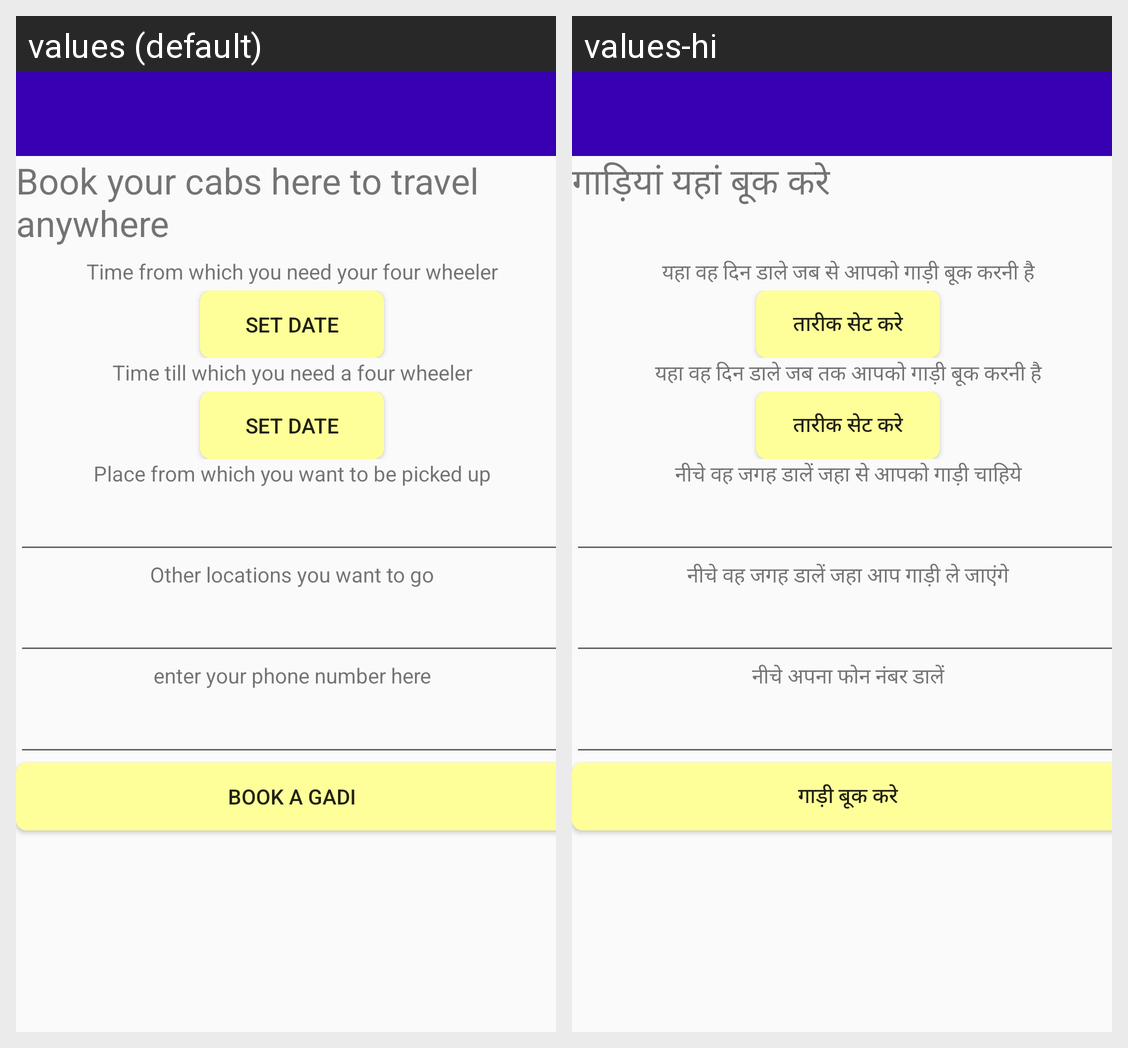

Here is an Android app screen in its default locale and in the app's own translations. Write out the translated-string differences for the strings that appear on this screen.
Android screen res/layout/activity_main.xml rendered under 2 locales, left to right: values (default), values-hi. Device: Nexus 5 (rendered at 1080×1920; each locale shown at half size, 540×960, under a caption strip naming it); theme AppTheme.
Strings drawn on this screen, with the default value and each locale's value (text and hints the layout hard-codes, and strings that could not be matched under every locale, appear in the picture but are not listed):

introduction
  values: Book your cabs here to travel anywhere
  values-hi: गाड़ियां यहां बूक करे

start_date
  values: Time from which you need your four wheeler
  values-hi: यहा वह दिन डाले जब से आपको गाड़ी बूक करनी है

set_date
  values: Set Date
  values-hi: तारीक सेट करे

end_date
  values: Time till which you need a four wheeler
  values-hi: यहा वह दिन डाले जब तक आपको गाड़ी बूक करनी है

pickup_location
  values: Place from which you want to be picked up
  values-hi: नीचे वह जगह डालें जहा से आपको गाड़ी चाहिये

other_locations
  values: Other locations you want to go
  values-hi: नीचे वह जगह डालें जहा आप गाड़ी ले जाएंगे

phone_number
  values: enter your phone number here
  values-hi: नीचे अपना फोन नंबर डालें

Book
  values: Book a gadi
  values-hi: गाड़ी बूक करे
